The GitHub repository ayush-sawant-ai/Brain-Tumor-Detection contains a labelled image folder "processed" with 4 categories: glioma, meningioma, no tumor, pituitary tumor. Examples follow, each with its label.

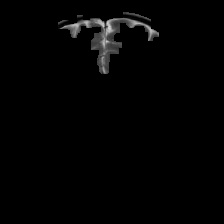
Label: no tumor

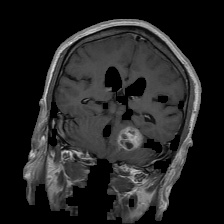
Label: meningioma

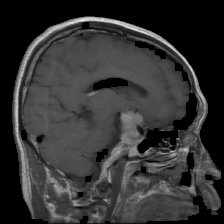
Label: pituitary tumor

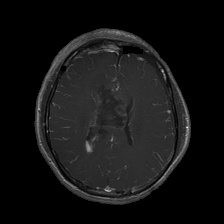
Label: glioma

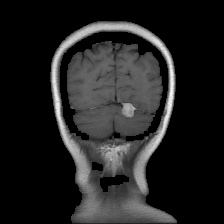
Label: meningioma

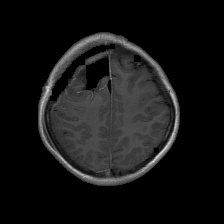
Label: glioma
